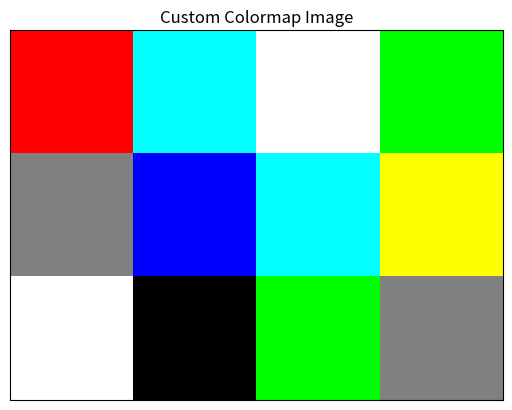

This figure's Python source:
# ex14_6.py
import numpy as np
import matplotlib.pyplot as plt
from matplotlib.colors import ListedColormap

# 色表順序：紅、黑、白、綠、灰、藍、青、黃
colors = [
    (255, 0, 0),       # 紅
    (0, 0, 0),         # 黑
    (255, 255, 255),   # 白
    (0, 255, 0),       # 綠
    (128, 128, 128),   # 灰
    (0, 0, 255),       # 藍
    (0, 255, 255),     # 青
    (255, 255, 0)      # 黃
]

# 將 RGB 轉為 0~1 之間的值
colors = np.array(colors) / 255.0

# 建立自訂色表
cmap = ListedColormap(colors)

# 建立圖像資料（對應上方文字）
image = np.array([
    [0, 6, 2, 3],   # 紅 青 白 綠
    [4, 5, 6, 7],   # 灰 藍 青 黃
    [2, 1, 3, 4]    # 白 黑 綠 灰
])

# 繪圖
plt.imshow(image, cmap=cmap)
plt.xticks([])  # 不顯示 x 軸刻度
plt.yticks([])  # 不顯示 y 軸刻度
plt.title("Custom Colormap Image")
plt.show()

'''output-----

-----------'''
